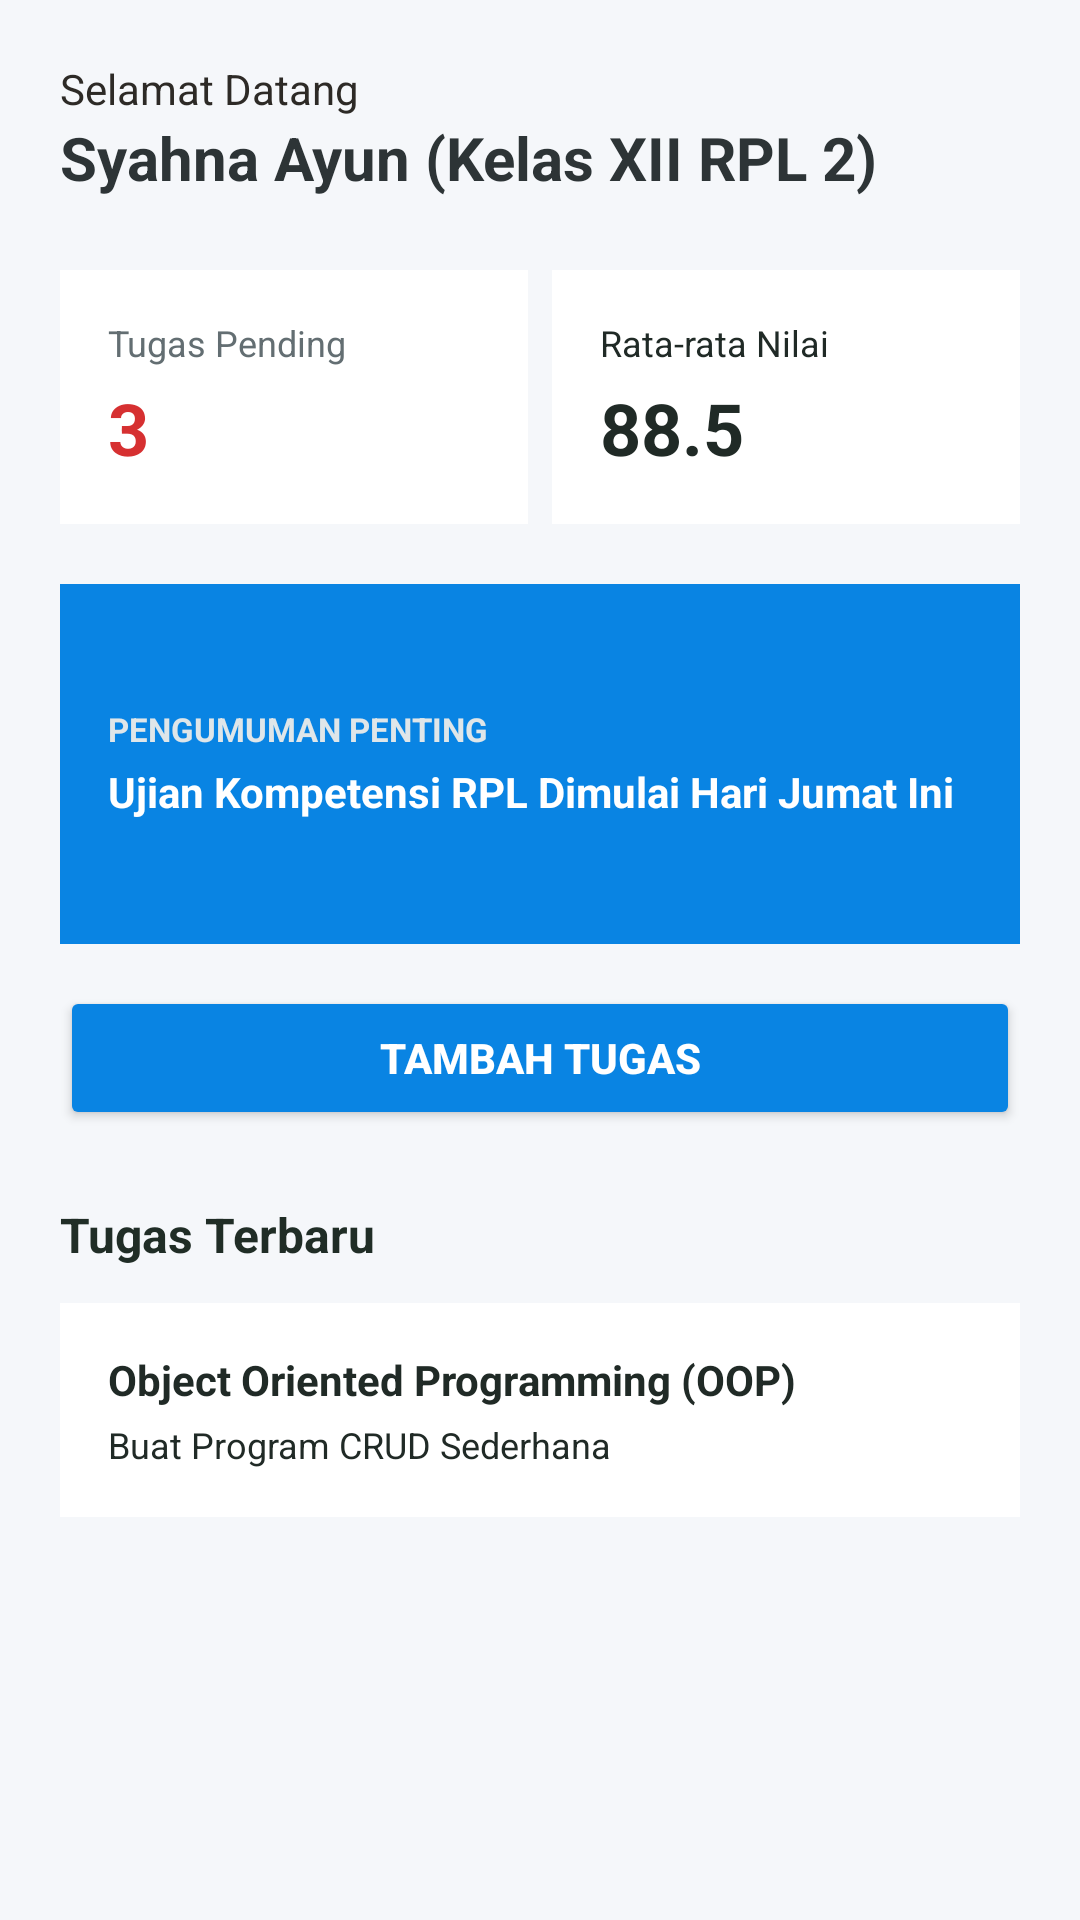

Here is an Android app screen rendered from its layout file. Give the layout XML and the strings, colors and styles it references.
<!-- AndroidManifest.xml: application theme Theme.Manajement2App -->
<!-- res/layout/activity_main.xml -->
<?xml version="1.0" encoding="utf-8"?>
<LinearLayout xmlns:android="http://schemas.android.com/apk/res/android"
    android:layout_width="match_parent"
    android:layout_height="match_parent"
    android:background="#F5F7FA"
    android:fillViewport="true">

    <LinearLayout
        android:layout_width="match_parent"
        android:layout_height="wrap_content"
        android:orientation="vertical"
        android:padding="20dp">

        
        <LinearLayout
            android:layout_width="match_parent"
            android:layout_height="wrap_content"
            android:layout_marginBottom="24dp"
            android:orientation="vertical">

            <TextView
                android:layout_width="wrap_content"
                android:layout_height="wrap_content"
                android:text="Selamat Datang"
                android:textColor="#2D2A26"
                android:textSize="14sp" />

            <TextView
                android:id="@+id/tvNamaSiswa"
                android:layout_width="wrap_content"
                android:layout_height="wrap_content"
                android:text="Syahna Ayun (Kelas XII RPL 2)"
                android:textColor="#2D3436"
                android:textSize="20sp"
                android:textStyle="bold" />

        </LinearLayout>

        
        <LinearLayout
            android:layout_width="match_parent"
            android:layout_height="wrap_content"
            android:orientation="horizontal">

            
            <LinearLayout
                android:layout_width="0dp"
                android:layout_height="wrap_content"
                android:layout_marginEnd="8dp"
                android:layout_weight="1"
                android:background="#FFFFFF"
                android:orientation="vertical"
                android:padding="16dp">

                <TextView
                    android:layout_width="wrap_content"
                    android:layout_height="wrap_content"
                    android:text="Tugas Pending"
                    android:textColor="#636E72"
                    android:textSize="12sp" />

                <TextView
                    android:id="@+id/tvJumlahTugas"
                    android:layout_width="wrap_content"
                    android:layout_height="wrap_content"
                    android:layout_marginTop="4dp"
                    android:text="3"
                    android:textColor="#D63031"
                    android:textSize="24sp"
                    android:textStyle="bold" />

            </LinearLayout>

            
            <LinearLayout
                android:layout_width="0dp"
                android:layout_height="wrap_content"
                android:layout_weight="1"
                android:background="#FFFFFF"
                android:orientation="vertical"
                android:padding="16dp">

                <TextView
                    android:layout_width="wrap_content"
                    android:layout_height="wrap_content"
                    android:text="Rata-rata Nilai"
                    android:textColor="#202A26"
                    android:textSize="12sp" />

                <TextView
                    android:id="@+id/tvRataNilai"
                    android:layout_width="wrap_content"
                    android:layout_height="wrap_content"
                    android:layout_marginTop="4dp"
                    android:text="88.5"
                    android:textColor="#202A26"
                    android:textSize="24sp"
                    android:textStyle="bold" />

            </LinearLayout>

        </LinearLayout>

        
        <FrameLayout
            android:layout_width="match_parent"
            android:layout_height="120dp"
            android:layout_marginTop="20dp"
            android:background="#0984E3">

            
            <LinearLayout
                android:layout_width="match_parent"
                android:layout_height="match_parent"
                android:gravity="center_vertical"
                android:orientation="vertical"
                android:padding="16dp">

                <TextView
                    android:layout_width="wrap_content"
                    android:layout_height="wrap_content"
                    android:text="PENGUMUMAN PENTING"
                    android:textColor="#DFE6E9"
                    android:textSize="11sp"
                    android:textStyle="bold" />

                <TextView
                    android:layout_width="wrap_content"
                    android:layout_height="wrap_content"
                    android:layout_marginTop="4dp"
                    android:text="Ujian Kompetensi RPL Dimulai Hari Jumat Ini"
                    android:textColor="#FFFFFF"
                    android:textSize="14sp"
                    android:textStyle="bold" />

            </LinearLayout>

        </FrameLayout>

        
        <Button
            android:layout_width="match_parent"
            android:layout_height="wrap_content"
            android:id="@+id/TombolForm"
            android:text="Tambah Tugas"
            android:textColor="#FFFFFF"
            android:backgroundTint="#0984E3"
            android:layout_marginTop="14dp"
            android:textSize="14sp"
            android:textStyle="bold" />

        
        <TextView
            android:layout_width="wrap_content"
            android:layout_height="wrap_content"
            android:layout_marginTop="24dp"
            android:layout_marginBottom="12dp"
            android:text="Tugas Terbaru"
            android:textColor="#202D26"
            android:textSize="16sp"
            android:textStyle="bold" />

        
        <LinearLayout
            android:layout_width="match_parent"
            android:layout_height="wrap_content"
            android:background="#FFFFFF"
            android:orientation="vertical"
            android:padding="16dp">

            <TextView
                android:layout_width="wrap_content"
                android:layout_height="wrap_content"
                android:text="Object Oriented Programming (OOP)"
                android:textColor="#202A26"
                android:textSize="14sp"
                android:textStyle="bold" />

            <TextView
                android:layout_width="wrap_content"
                android:layout_height="wrap_content"
                android:layout_marginTop="4dp"
                android:text="Buat Program CRUD Sederhana"
                android:textColor="#202A26"
                android:textSize="12sp" />

        </LinearLayout>

    </LinearLayout>

</LinearLayout>
<!-- resources referenced by this layout -->
<resources>
  <style name="Theme.Manajement2App" parent="Base.Theme.Manajement2App" />
  <style name="Base.Theme.Manajement2App" parent="Theme.Material3.DayNight.NoActionBar">
          
          
      </style>
</resources>
